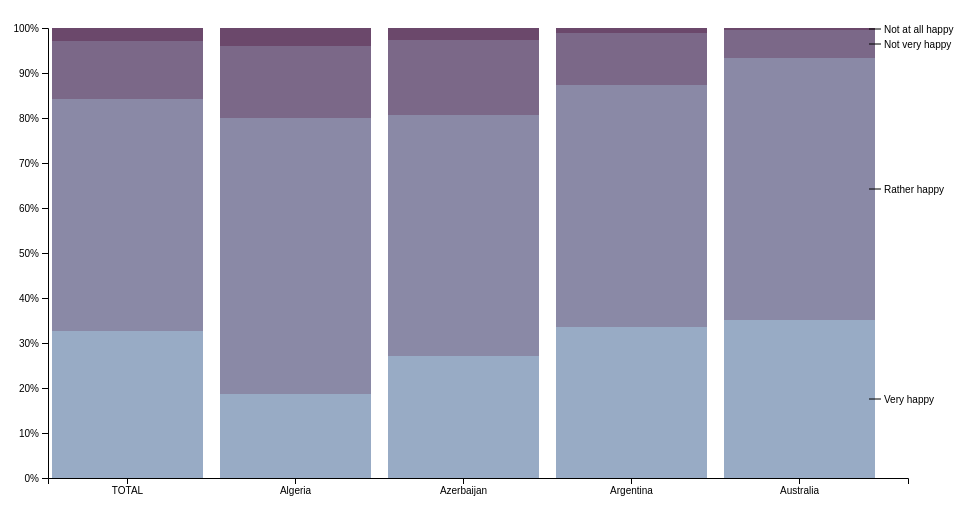
D3 v4 page, settled after 360 driven frames (6 s of simulated time); the page loaded 1 data file(s).


// ── JavaScripts/NormalizedStackedBarChartScript.js
https://bl.ocks.org/mbostock/3886394
var svg = d3.select("svg"),
    margin = { top: 20, right: 60, bottom: 30, left: 40 },
    width = +svg.attr("width") - margin.left - margin.right,
    height = +svg.attr("height") - margin.top - margin.bottom,
    g = svg.append("g").attr("transform", "translate(" + margin.left + "," + margin.top + ")");

var x = d3.scaleBand()
    .rangeRound([0, width])
    .padding(0.1)
    .align(0.1);

var y = d3.scaleLinear()
    .rangeRound([height, 0]);

var z = d3.scaleOrdinal()
    .range(["#98abc5", "#8a89a6", "#7b6888", "#6b486b", "#a05d56", "#d0743c", "#ff8c00"]);

var stack = d3.stack()
    .offset(d3.stackOffsetExpand);

d3.csv("Data/Feeling_of_happiness2.csv", function (error, data) {
  if (error) throw error;

  var dataStats = new dataStatistics();
  data = dataStats.addColumns(data, ['Inappropriate response', 'No answer', "Don´t know"]);

  //Summarize the last 3 columns to one column
  console.log(data);

  //data.sort(function (a, b) { return b[data.columns[1]] / b.total - a[data.columns[1]] / a.total; });

  x.domain(data.map(function (d) { return d.Country; }));
  z.domain(data.columns.slice(1));

  console.log(stack.keys(data.columns.slice(1))(data));
  var serie = g.selectAll(".serie")
    .data(stack.keys(data.columns.slice(1))(data))
    .enter().append("g")
      .attr("class", "serie")
      .attr("fill", function (d) { return z(d.key); });

  serie.selectAll("rect")
    .data(function (d) {
      console.log(d);
      return d;
    })
    .enter().append("rect")
      .attr("x", function (d) { return x(d.data.Country); })
      .attr("y", function (d) {
        console.log(y(d[1]));
        return y(d[1]);
      })
      .attr("height", function (d) { return y(d[0]) - y(d[1]); })
      .attr("width", x.bandwidth());

  g.append("g")
      .attr("class", "axis axis--x")
      .attr("transform", "translate(0," + height + ")")
      .call(d3.axisBottom(x));

  g.append("g")
      .attr("class", "axis axis--y")
      .call(d3.axisLeft(y).ticks(10, "%"));

  var legend = serie.append("g")
      .attr("class", "legend")
      .attr("transform", function (d) { var d = d[d.length - 1]; return "translate(" + (x(d.data.Country) + x.bandwidth()) + "," + ((y(d[0]) + y(d[1])) / 2) + ")"; });

  legend.append("line")
      .attr("x1", -6)
      .attr("x2", 6)
      .attr("stroke", "#000");

  legend.append("text")
      .attr("x", 9)
      .attr("dy", "0.35em")
      .attr("fill", "#000")
      .style("font", "10px sans-serif")
      .text(function (d) { return d.key; });
});

function type(d, i, columns) {
  for (i = 1, t = 0; i < columns.length; ++i) t += d[columns[i]] = +d[columns[i]];
  d.total = t;
  return d;
}

// ── JavaScripts/dataStatistics.js
var dataStatistics = function () {


  this.addColumns = function (data, columnsToAdd) {

    //var colNames = data.columns;
    var newData = [];
    
    var colNames = data.columns.filter(function (d) {
      return !columnsToAdd.includes(d);
    })

    for (i = 0; i < data.length - 1; ++i) {
      var dataRow = new Object;
      sum = 0;
      for (var x in data[0]) {
        if (!columnsToAdd.includes(x)) {
          dataRow[x] = data[i][x];
        }
        else {
          sum += data[i][x];
        }
      }
      dataRow['Other'] = sum;
      newData.push(dataRow);
    }

    newData.columns = colNames;
    return newData;
  }
}




### data: Data/Feeling_of_happiness2.csv
?Country, Very happy, Rather happy, Not very happy, Not at all happy, Inappropriate response, No answer, Don´t know
TOTAL, 32.40, 51.10, 12.80, 2.90, 0.00, 0.30, 0.60
Algeria, 17.60, 57.90, 15.20, 3.80, 0.00, 5.50, 0.00
Azerbaijan, 27.20, 53.40, 16.80, 2.60, 0.00, 0.00, 0.00
Argentina, 33.30, 53.10, 11.60, 1.00, 0.00, 0.50, 0.50
Australia, 34.90, 57.70, 6.20, 0.50, 0.00, 0.70, 0.00
Bahrain, 21.80, 50.80, 20.40, 6.60, 0.00, 0.00, 0.30